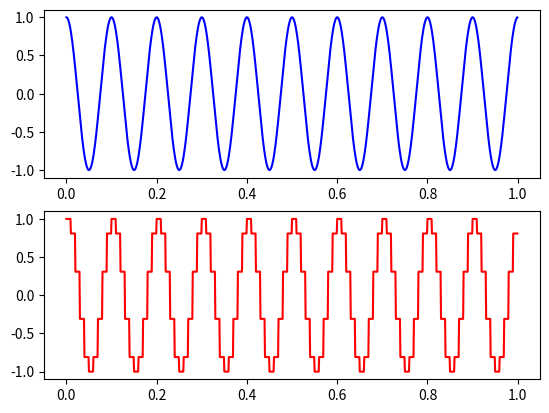

Write the Python code that produced this figure.
import numpy as np
import matplotlib.pyplot as plt

fm = 10
fs = 100
t = np.arange(0, 1, .001)
I = np.cos(2*np.pi*fm*t)
s = len(t)//fs

O = np.zeros(len(t))
for x in range(len(t)):
    O[x] = (I[x] if (x % s) == 0 else O[x-1])

plt.subplot(2, 1, 1)
plt.plot(t, I, 'b')
plt.subplot(2, 1, 2)
plt.plot(t, O, 'r')
plt.show()
